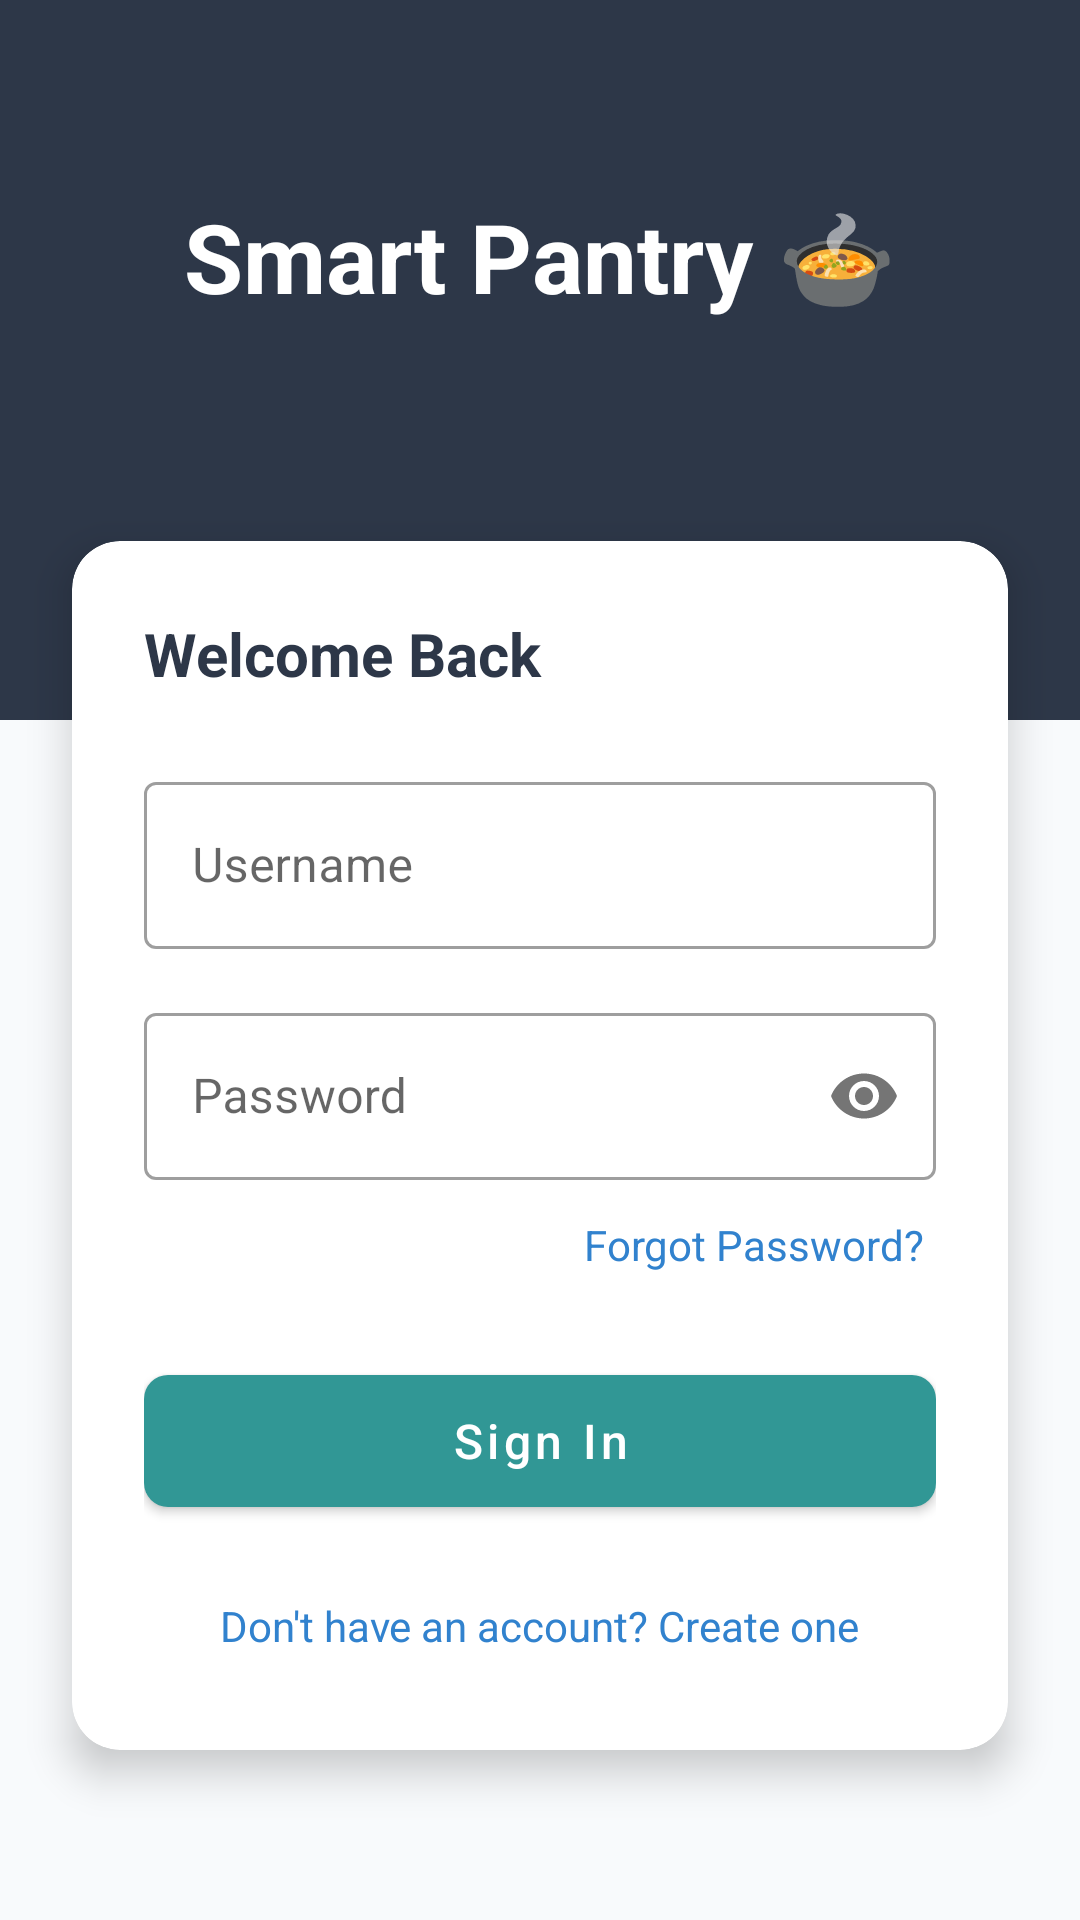

Layout XML and referenced resources for this Android screen:
<!-- AndroidManifest.xml: application theme Theme.SmartPantry -->
<!-- res/layout/activity_main.xml -->
<?xml version="1.0" encoding="utf-8"?>
<androidx.constraintlayout.widget.ConstraintLayout xmlns:android="http://schemas.android.com/apk/res/android"
    xmlns:app="http://schemas.android.com/apk/res-auto"
    android:layout_width="match_parent"
    android:layout_height="match_parent"
    android:background="@color/bg_light">


    <View
        android:id="@+id/headerBackground"
        android:layout_width="match_parent"
        android:layout_height="240dp"
        android:background="@color/primary_dark"
        app:layout_constraintTop_toTopOf="parent" />

    <TextView
        android:id="@+id/tvAppName"
        android:layout_width="wrap_content"
        android:layout_height="wrap_content"
        android:layout_marginTop="64dp"
        android:text="Smart Pantry 🍲"
        android:textColor="@color/white"
        android:textSize="32sp"
        android:textStyle="bold"
        app:layout_constraintEnd_toEndOf="parent"
        app:layout_constraintStart_toStartOf="parent"
        app:layout_constraintTop_toTopOf="parent" />

    <com.google.android.material.card.MaterialCardView
        android:id="@+id/authCard"
        android:layout_width="match_parent"
        android:layout_height="wrap_content"
        android:layout_marginHorizontal="24dp"
        android:layout_marginTop="-60dp"
        app:cardCornerRadius="16dp"
        app:cardElevation="8dp"
        app:layout_constraintTop_toBottomOf="@id/headerBackground">

        <LinearLayout
            android:id="@+id/authContainer"
            android:layout_width="match_parent"
            android:layout_height="wrap_content"
            android:orientation="vertical"
            android:padding="24dp"
            android:visibility="visible">

            <TextView
                android:layout_width="wrap_content"
                android:layout_height="wrap_content"
                android:layout_marginBottom="24dp"
                android:text="Welcome Back"
                android:textColor="@color/primary_dark"
                android:textSize="20sp"
                android:textStyle="bold" />

            <com.google.android.material.textfield.TextInputLayout
                style="@style/Widget.MaterialComponents.TextInputLayout.OutlinedBox"
                android:layout_width="match_parent"
                android:layout_height="wrap_content"
                android:layout_marginBottom="16dp"
                android:hint="Username">

                <com.google.android.material.textfield.TextInputEditText
                    android:id="@+id/authUsername"
                    android:layout_width="match_parent"
                    android:layout_height="wrap_content"
                    android:inputType="text" />
            </com.google.android.material.textfield.TextInputLayout>

            <com.google.android.material.textfield.TextInputLayout
                style="@style/Widget.MaterialComponents.TextInputLayout.OutlinedBox"
                android:layout_width="match_parent"
                android:layout_height="wrap_content"
                android:layout_marginBottom="8dp"
                android:hint="Password"
                app:passwordToggleEnabled="true">

                <com.google.android.material.textfield.TextInputEditText
                    android:id="@+id/authPassword"
                    android:layout_width="match_parent"
                    android:layout_height="wrap_content"
                    android:inputType="textPassword" />
            </com.google.android.material.textfield.TextInputLayout>

            <TextView
                android:id="@+id/tvForgotPassword"
                android:layout_width="wrap_content"
                android:layout_height="wrap_content"
                android:layout_gravity="end"
                android:layout_marginBottom="24dp"
                android:padding="4dp"
                android:text="Forgot Password?"
                android:textColor="@color/accent_blue"
                android:textSize="14sp" />

            <com.google.android.material.button.MaterialButton
                android:id="@+id/btnLogin"
                android:layout_width="match_parent"
                android:layout_height="56dp"
                android:text="Sign In"
                android:textAllCaps="false"
                android:textSize="16sp"
                app:backgroundTint="@color/accent_teal"
                app:cornerRadius="8dp" />

            <TextView
                android:id="@+id/txtGoToRegister"
                android:layout_width="wrap_content"
                android:layout_height="wrap_content"
                android:layout_gravity="center"
                android:layout_marginTop="16dp"
                android:padding="8dp"
                android:text="Don't have an account? Create one"
                android:textColor="@color/accent_blue"
                android:textSize="14sp" />
        </LinearLayout>
    </com.google.android.material.card.MaterialCardView>


    <LinearLayout
        android:id="@+id/dashboardContainer"
        android:layout_width="match_parent"
        android:layout_height="0dp"
        android:orientation="vertical"
        android:padding="16dp"
        android:visibility="gone"
        app:layout_constraintBottom_toBottomOf="parent"
        app:layout_constraintTop_toBottomOf="@id/tvAppName">

        <EditText android:id="@+id/inputIngredientName" android:layout_width="match_parent" android:layout_height="wrap_content" />
        <EditText android:id="@+id/inputPrice" android:layout_width="match_parent" android:layout_height="wrap_content" />
        <CheckBox android:id="@+id/checkAvailable" android:layout_width="wrap_content" android:layout_height="wrap_content" />
        <TextView android:id="@+id/txtPantryDisplay" android:layout_width="match_parent" android:layout_height="wrap_content" />
        <Button android:id="@+id/btnLogout" android:layout_width="wrap_content" android:layout_height="wrap_content" />
        <Button android:id="@+id/btnCreate" android:layout_width="wrap_content" android:layout_height="wrap_content" />
        <Button android:id="@+id/btnUpdate" android:layout_width="wrap_content" android:layout_height="wrap_content" />
    </LinearLayout>

</androidx.constraintlayout.widget.ConstraintLayout>
<!-- resources referenced by this layout -->
<resources>
  <color name="accent_blue">#3182CE</color>
  <color name="accent_teal">#319795</color>
  <color name="bg_light">#F8FAFC</color>
  <color name="primary_dark">#2D3748</color>
  <color name="white">#FFFFFFFF</color>
  <style name="Theme.SmartPantry" parent="Theme.MaterialComponents.DayNight.NoActionBar">
          
          <item name="colorPrimary">@color/primary_dark</item>
          <item name="colorPrimaryVariant">#1A202C</item>
          <item name="colorOnPrimary">@color/white</item>
          
          <item name="colorSecondary">@color/accent_teal</item>
          <item name="colorSecondaryVariant">#285E61</item>
          <item name="colorOnSecondary">@color/white</item>
          
          <item name="android:statusBarColor">@color/primary_dark</item>
          
          <item name="android:windowBackground">@color/bg_light</item>
      </style>
</resources>
